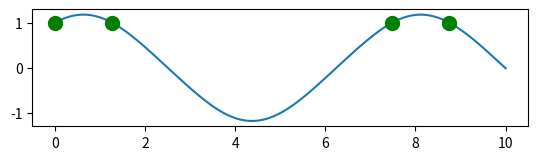

This figure's Python source:
from scipy import integrate
import numpy as np
import matplotlib.pyplot as plt

def f(t, r):
    x, y = r
    
    fx = np.cos(y)
    fy = np.sin(x)
    
    return fx, fy

def event(t, r):
    x, y = r
    return x - 1

# event.terminal = False
# event.direction = +1

sol = integrate.solve_ivp(
    f, t_span=(0,10), y0=(1,1),
    t_eval=np.linspace(0,10,100),
    events=event
)

t = sol.t
x, y = sol.y
events = sol.t_events[0]
print(events)

plt.plot(t, x)
for event in events:
    plt.plot(event, 1, color="green", marker="o", markersize=10)
plt.axis("scaled")
plt.show()
